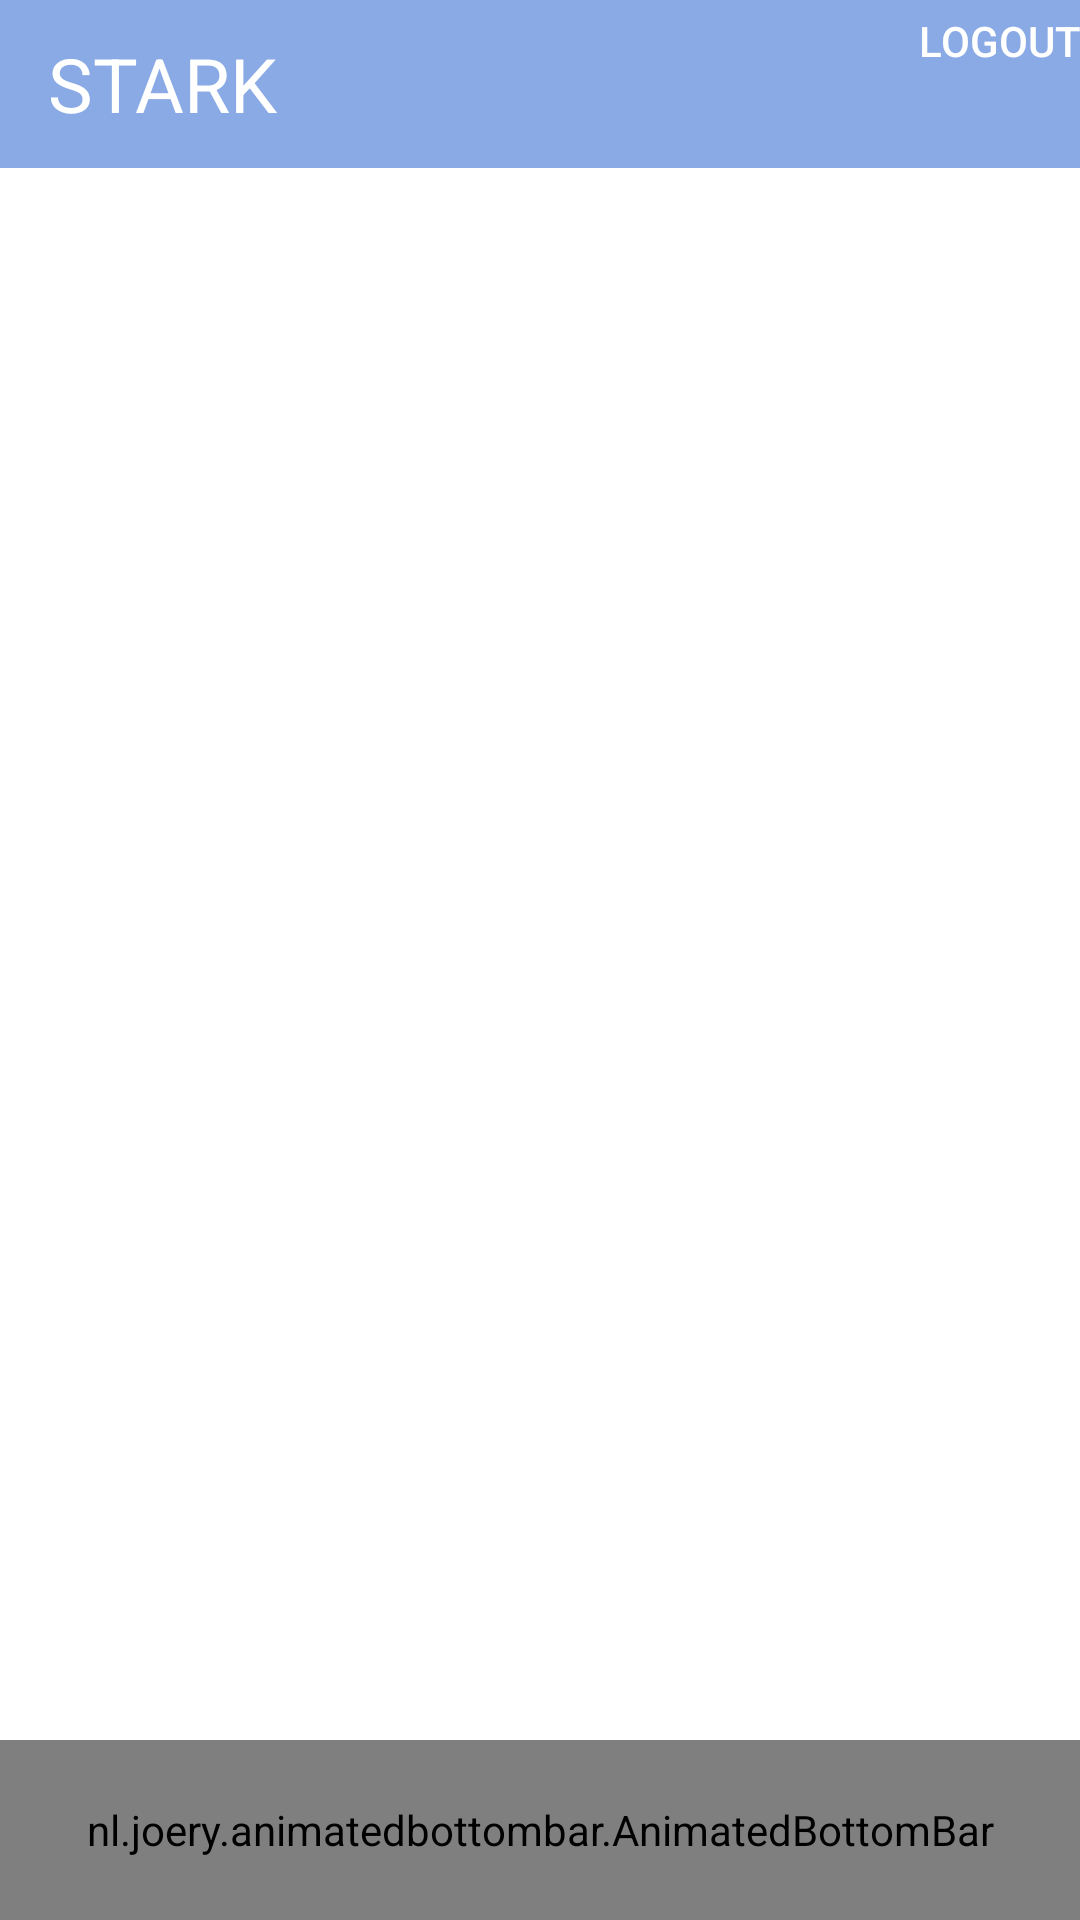

Reconstruct the res/layout file that produces this screen, plus the resources it refers to.
<!-- AndroidManifest.xml: application theme Theme.Bookmarkkk -->
<!-- res/layout/activity_main.xml -->
<?xml version="1.0" encoding="utf-8"?>
<androidx.constraintlayout.widget.ConstraintLayout
    xmlns:android="http://schemas.android.com/apk/res/android"
    xmlns:tools="http://schemas.android.com/tools"
    android:layout_width="match_parent"
    android:layout_height="match_parent"
    xmlns:app="http://schemas.android.com/apk/res-auto"
    android:background="@color/white"
    tools:context=".ui.MainActivity">

    <Toolbar
        android:id="@+id/toolbar"
        android:layout_width="match_parent"
        android:layout_height="wrap_content"
        android:background="@color/mainColor"
        tools:ignore="MissingConstraints" >

        <TextView
            android:layout_width="wrap_content"
            android:layout_height="wrap_content"
            android:text="@string/title"
            android:textColor="@color/white"
            android:textSize="25dp"/>

        <Button
            android:id="@+id/logoutBtn"
            android:layout_width="match_parent"
            android:layout_height="wrap_content"
            android:text="logout"
            android:textColor="@color/white"
            android:background="#00ff0000"
            android:gravity="end"
            android:backgroundTint="@color/mainColor"/>
    </Toolbar>

    <androidx.fragment.app.FragmentContainerView
        android:id="@+id/secondContainer"
        android:layout_width="0dp"
        android:layout_height="0dp"
        app:layout_constraintTop_toBottomOf="@id/toolbar"
        app:layout_constraintStart_toStartOf="parent"
        app:layout_constraintEnd_toEndOf="parent"
        app:layout_constraintBottom_toTopOf="@id/bottomBar"
        tools:ignore="MissingConstraints" />

    <nl.joery.animatedbottombar.AnimatedBottomBar
        android:id="@+id/bottomBar"
        android:layout_width="0dp"
        android:layout_height="60dp"
        app:layout_constraintBottom_toBottomOf="parent"
        app:layout_constraintStart_toStartOf="parent"
        app:layout_constraintEnd_toEndOf="parent"
        android:background="#FFFFFF"
        app:abb_selectedTabType="icon"
        app:abb_indicatorAppearance="round"
        app:abb_indicatorColor="@color/mainColor"
        app:abb_indicatorMargin="16dp"
        app:abb_indicatorHeight="5dp"
        app:abb_tabAnimation="slide"
        app:abb_iconSize="25sp"
        app:abb_tabColorSelected="@color/mainColor"
        app:abb_tabs="@menu/bottom_menu"
        tools:ignore="MissingConstraints" />

</androidx.constraintlayout.widget.ConstraintLayout>
<!-- resources referenced by this layout -->
<resources>
  <color name="mainColor">#8AAAE5</color>
  <color name="white">#FFFFFFFF</color>
  <string name="title">STARK</string>
  <style name="Theme.Bookmarkkk" parent="Theme.MaterialComponents.NoActionBar">
          
          <item name="colorPrimary">@color/white</item>
          <item name="colorPrimaryVariant">@color/mainColor</item>
          <item name="colorOnPrimary">@color/white</item>
          <item name="android:textColorPrimary">@color/black</item>
          
          
          <item name="android:statusBarColor" tools:targetApi="l">?attr/colorPrimaryVariant</item>
          
      </style>
  <color name="black">#FF000000</color>
</resources>
